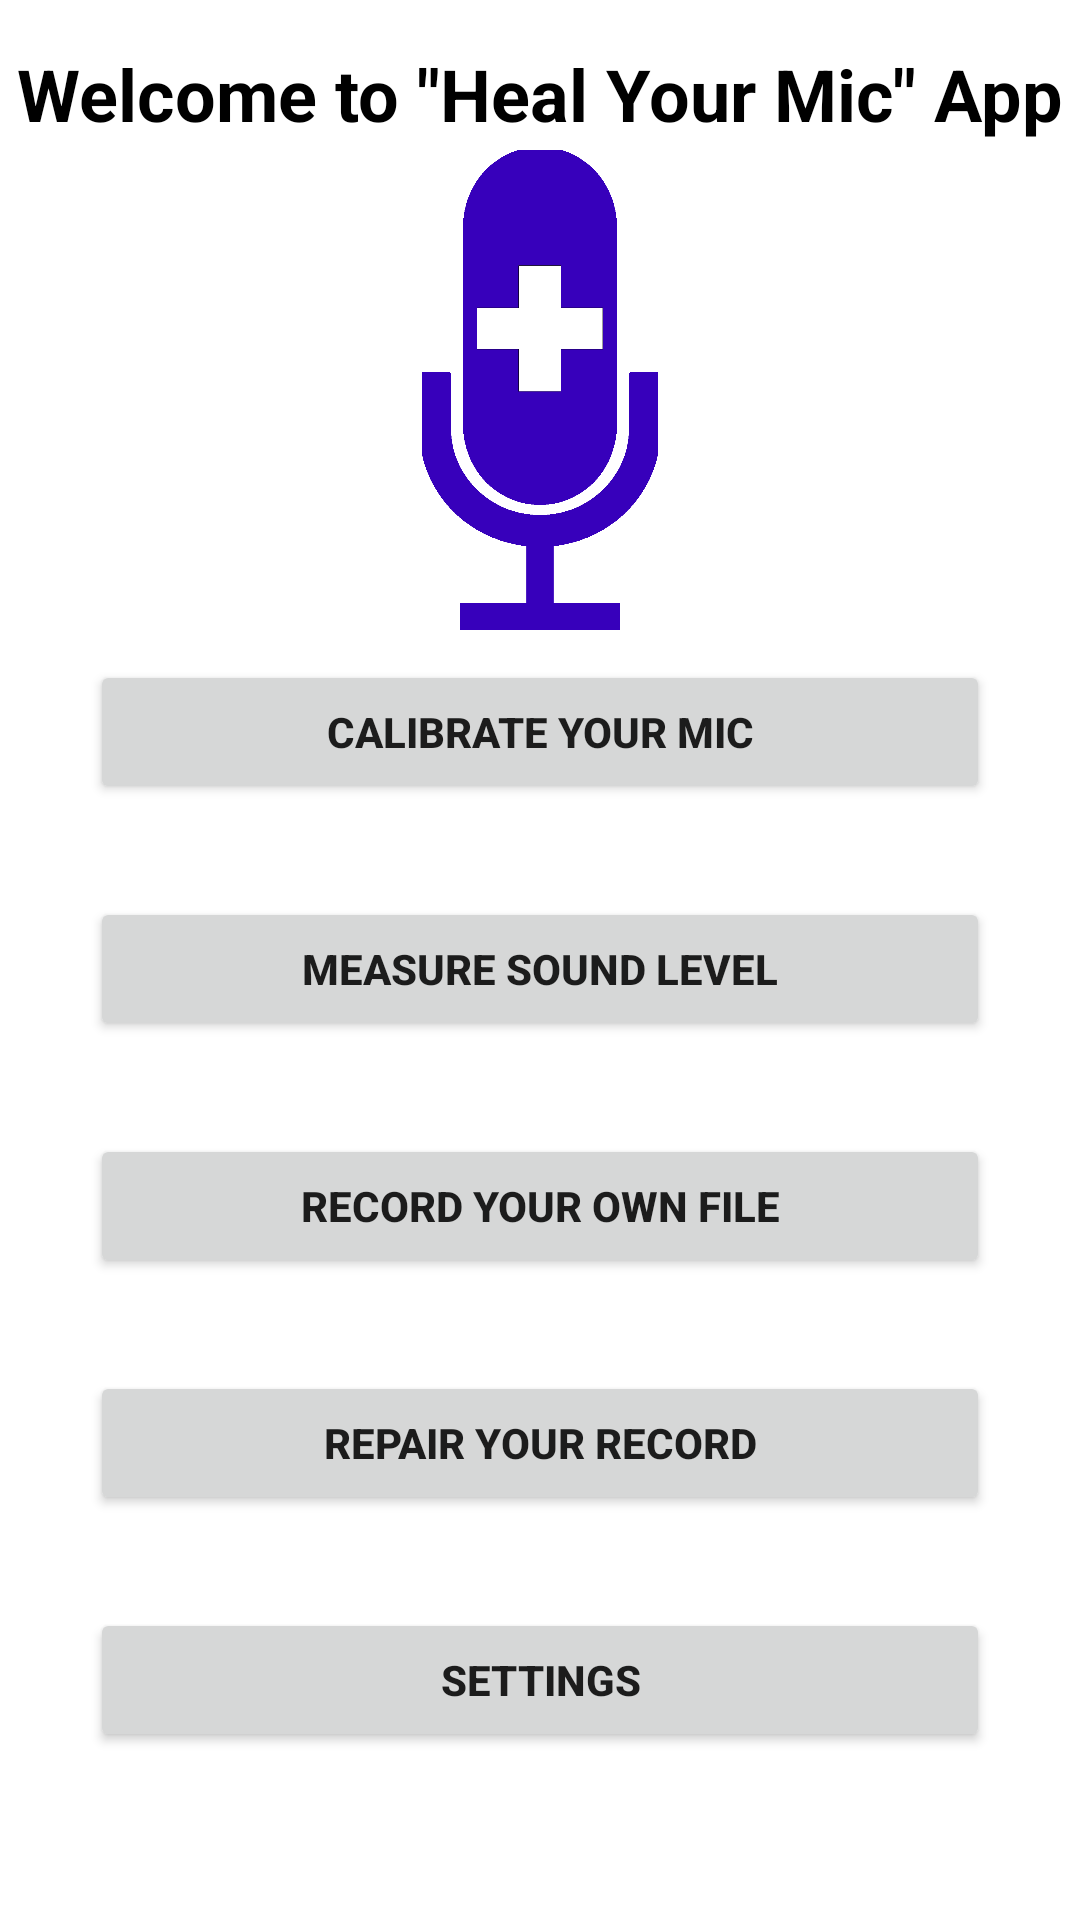

Android layout source for this screen:
<!-- AndroidManifest.xml: application theme AppTheme -->
<!-- res/layout/activity_main_menu.xml -->
<?xml version="1.0" encoding="utf-8"?>
<android.support.constraint.ConstraintLayout xmlns:android="http://schemas.android.com/apk/res/android"
    xmlns:app="http://schemas.android.com/apk/res-auto"
    xmlns:tools="http://schemas.android.com/tools"
    android:id="@+id/gridLayout"
    android:layout_width="match_parent"
    android:layout_height="match_parent"
    android:minHeight="250dp"
    tools:context=".MainMenu">

    <ImageView
        android:id="@+id/imageView"
        android:layout_width="100dp"
        android:layout_height="160dp"
        android:layout_marginTop="50dp"
        android:contentDescription="@string/todo"
        app:layout_constraintEnd_toEndOf="parent"
        app:layout_constraintStart_toStartOf="parent"
        app:layout_constraintTop_toTopOf="parent"
        app:srcCompat="@drawable/app_logo" />

    <TextView
        android:id="@+id/textView"
        android:layout_width="wrap_content"
        android:layout_height="wrap_content"
        android:layout_marginTop="15dp"
        android:text="@string/textview"
        android:textColor="@android:color/black"
        android:textSize="24sp"
        android:textStyle="bold"
        app:layout_constraintEnd_toEndOf="parent"
        app:layout_constraintStart_toStartOf="parent"
        app:layout_constraintTop_toTopOf="parent" />

    <Button
        android:id="@+id/calibrateBut"
        android:layout_width="0dp"
        android:layout_height="wrap_content"
        android:layout_marginEnd="30dp"
        android:layout_marginStart="30dp"
        android:layout_marginTop="220dp"
        android:onClick="calibrateClick"
        android:text="@string/calibrate_your_mic"
        android:textStyle="bold"
        app:layout_constraintBottom_toTopOf="@+id/recordBut"
        app:layout_constraintEnd_toEndOf="parent"
        app:layout_constraintHorizontal_bias="0.0"
        app:layout_constraintStart_toStartOf="parent"
        app:layout_constraintTop_toTopOf="parent"
        app:layout_constraintVertical_bias="0.0" />

    <Button
        android:id="@+id/soundlevelBut"
        android:layout_width="0dp"
        android:layout_height="wrap_content"
        android:layout_marginBottom="0dp"
        android:layout_marginEnd="30dp"
        android:layout_marginStart="30dp"
        android:onClick="soundlevelClick"
        android:text="@string/measure_sound_level"
        android:textStyle="bold"
        app:layout_constraintBottom_toTopOf="@+id/recordBut"
        app:layout_constraintEnd_toEndOf="parent"
        app:layout_constraintHorizontal_bias="0.0"
        app:layout_constraintStart_toStartOf="parent"
        app:layout_constraintTop_toBottomOf="@+id/calibrateBut"
        app:layout_constraintVertical_bias="0.5" />

    <Button
        android:id="@+id/recordBut"
        android:layout_width="0dp"
        android:layout_height="wrap_content"
        android:layout_marginBottom="0dp"
        android:layout_marginEnd="30dp"
        android:layout_marginStart="30dp"
        android:onClick="recordClick"
        android:text="@string/record_your_own_file"
        android:textStyle="bold"
        app:layout_constraintBottom_toTopOf="@+id/repairBut"
        app:layout_constraintEnd_toEndOf="parent"
        app:layout_constraintHorizontal_bias="0.0"
        app:layout_constraintStart_toStartOf="parent"
        app:layout_constraintTop_toBottomOf="@+id/soundlevelBut"
        app:layout_constraintVertical_bias="0.5" />

    <Button
        android:id="@+id/repairBut"
        android:layout_width="0dp"
        android:layout_height="wrap_content"
        android:layout_marginBottom="0dp"
        android:layout_marginEnd="30dp"
        android:layout_marginStart="30dp"
        android:onClick="repairClick"
        android:text="@string/repair_your_record"
        android:textStyle="bold"
        app:layout_constraintBottom_toTopOf="@+id/settingsBut"
        app:layout_constraintEnd_toEndOf="parent"
        app:layout_constraintHorizontal_bias="0.0"
        app:layout_constraintStart_toStartOf="parent"
        app:layout_constraintTop_toBottomOf="@+id/recordBut"
        app:layout_constraintVertical_bias="0.5" />

    <Button
        android:id="@+id/settingsBut"
        android:layout_width="0dp"
        android:layout_height="wrap_content"
        android:layout_marginBottom="25dp"
        android:layout_marginEnd="30dp"
        android:layout_marginStart="30dp"
        android:onClick="settingsClick"
        android:text="@string/settings"
        android:textStyle="bold"
        app:layout_constraintBottom_toBottomOf="parent"
        app:layout_constraintEnd_toEndOf="parent"
        app:layout_constraintHorizontal_bias="0.0"
        app:layout_constraintStart_toStartOf="parent"
        app:layout_constraintTop_toBottomOf="@+id/repairBut"
        app:layout_constraintVertical_bias="0.5" />

</android.support.constraint.ConstraintLayout>
<!-- resources referenced by this layout -->
<resources>
  <!-- drawable app_logo: png bitmap (drawable, 10713 bytes) -->
  <string name="calibrate_your_mic">CALIBRATE YOUR MIC</string>
  <string name="measure_sound_level">Measure Sound Level</string>
  <string name="record_your_own_file">RECORD YOUR OWN FILE</string>
  <string name="repair_your_record">REPAIR YOUR RECORD</string>
  <string name="settings">SETTINGS</string>
  <string name="textview">Welcome to \"Heal Your Mic\" App</string>
  <string name="todo">TODO</string>
  <style name="AppTheme" parent="Theme.AppCompat.DayNight.NoActionBar">
          
          <item name="colorPrimary">@color/colorPrimary</item>
          <item name="colorPrimaryDark">@color/colorPrimaryDark</item>
          <item name="colorAccent">@color/colorAccent</item>
          <item name="android:colorBackground">@color/colorBackground</item>
      </style>
  <color name="colorPrimary">#583fff</color>
  <color name="colorPrimaryDark">#3700bb</color>
  <color name="colorAccent">#FF4081</color>
  <color name="colorBackground">#ffffff</color>
</resources>
